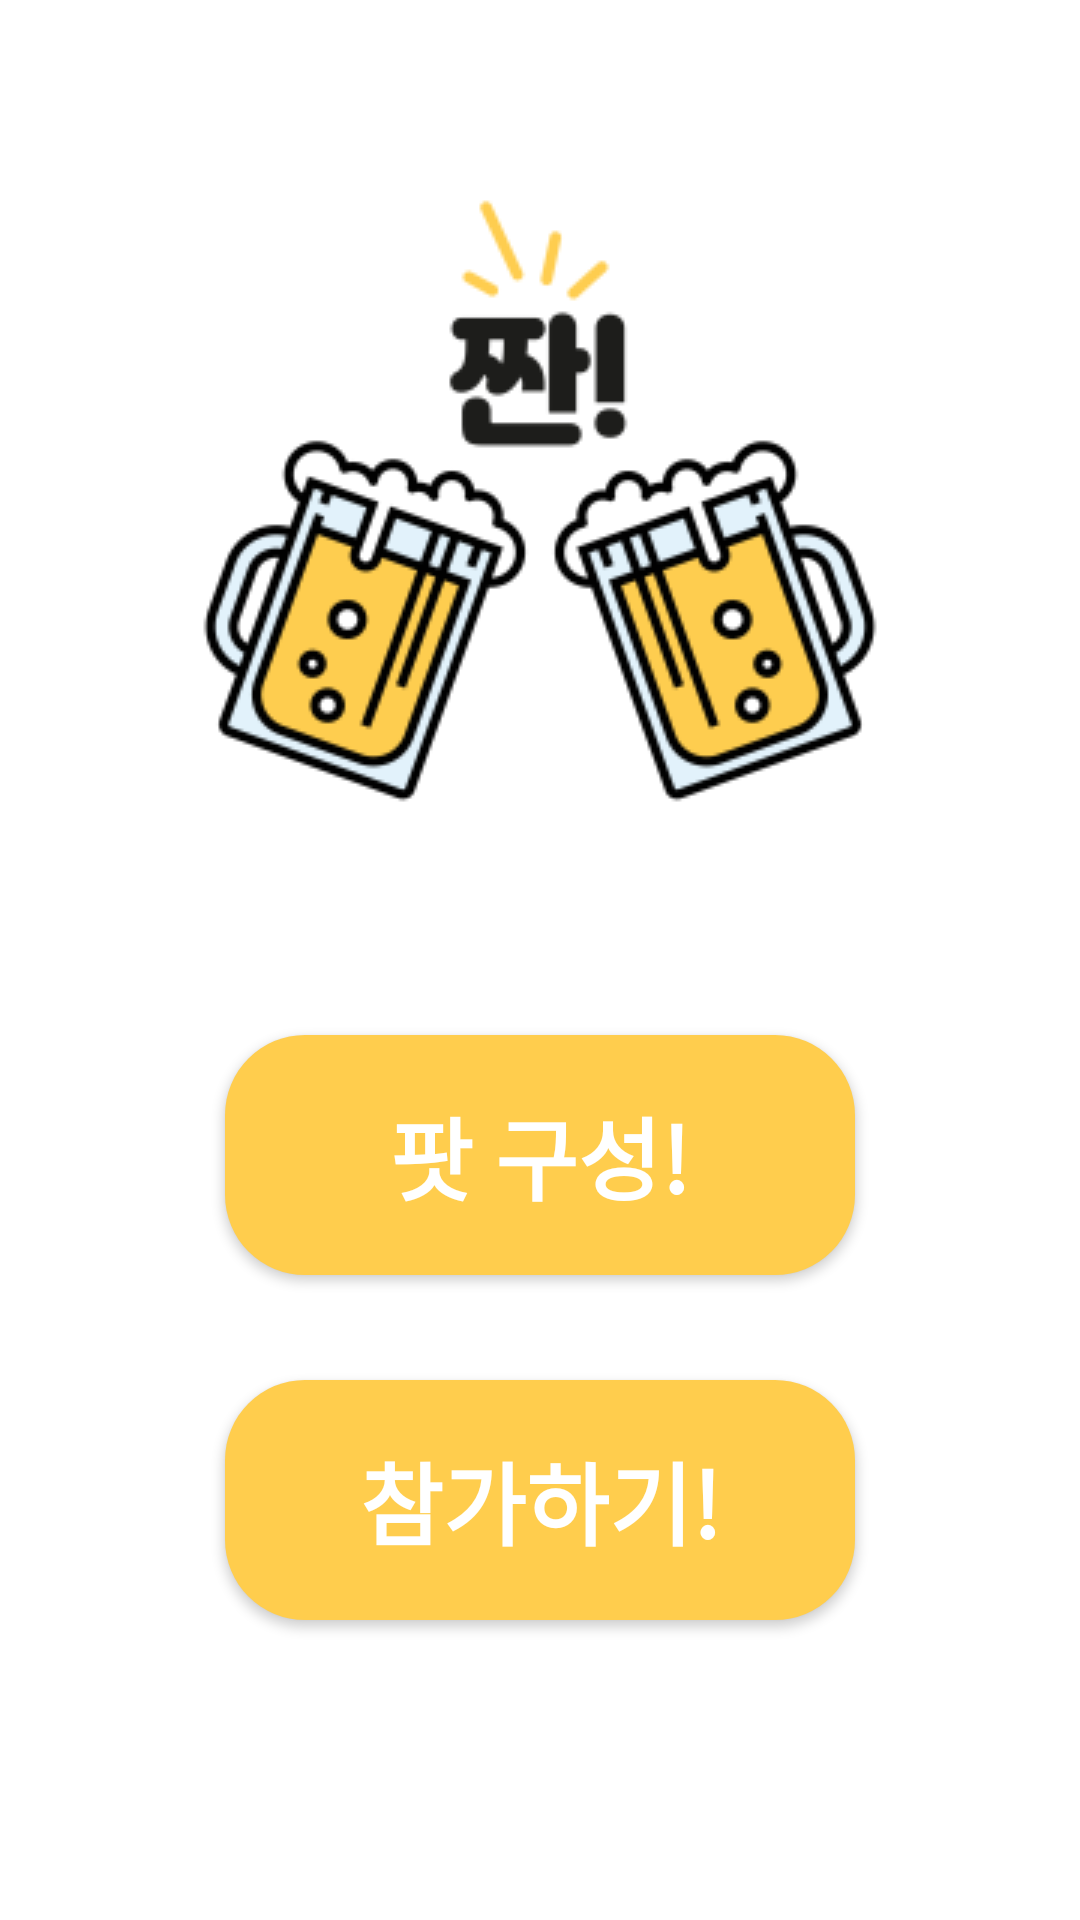

Produce the Android XML layout that renders to this screen, including the resource entries it uses.
<!-- AndroidManifest.xml: application theme AppTheme -->
<!-- res/layout/activity_select_party.xml -->
<?xml version="1.0" encoding="utf-8"?>
<androidx.constraintlayout.widget.ConstraintLayout xmlns:android="http://schemas.android.com/apk/res/android"
    android:layout_width="match_parent"
    android:layout_height="match_parent"
    android:background="#FFF"
    xmlns:app="http://schemas.android.com/apk/res-auto">

    <ImageView
        android:layout_marginBottom="280dp"
        app:layout_constraintBottom_toBottomOf="parent"
        app:layout_constraintRight_toRightOf="parent"
        app:layout_constraintLeft_toLeftOf="parent"
        app:layout_constraintTop_toTopOf="parent"
        android:src="@drawable/splash_logo"
        android:layout_width="wrap_content"
        android:layout_height="wrap_content"/>

    <Button
        android:background="@drawable/login_btn"
        android:layout_marginTop="130dp"
        app:layout_constraintBottom_toBottomOf="parent"
        app:layout_constraintRight_toRightOf="parent"
        app:layout_constraintLeft_toLeftOf="parent"
        app:layout_constraintTop_toTopOf="parent"
        android:id="@+id/party_start"
        android:text="팟 구성!"
        android:textSize="30dp"
        android:textStyle="bold"
        android:textColor="#FFF"
        android:layout_width="210dp"
        android:layout_height="80dp"/>
    <Button
        android:background="@drawable/login_btn"
        android:layout_marginTop="360dp"
        app:layout_constraintBottom_toBottomOf="parent"
        app:layout_constraintRight_toRightOf="parent"
        app:layout_constraintLeft_toLeftOf="parent"
        app:layout_constraintTop_toTopOf="parent"
        android:id="@+id/join_start"
        android:text="참가하기!"
        android:textSize="30dp"
        android:textStyle="bold"
        android:textColor="#FFF"
        android:layout_width="210dp"
        android:layout_height="80dp"/>


</androidx.constraintlayout.widget.ConstraintLayout>
<!-- resources referenced by this layout -->
<resources>
  <!-- drawable login_btn (drawable) -->
  <?xml version="1.0" encoding="utf-8"?>
  <shape xmlns:android="http://schemas.android.com/apk/res/android"
      android:shape="rectangle">
      <solid android:color="#FFCD4D"/>
      <corners android:bottomRightRadius="26.7dp"
          android:bottomLeftRadius="26.7dp"
          android:topLeftRadius="26.7dp"
          android:topRightRadius="26.7dp"/>
      <gradient
          android:angle="0"
          android:endColor="#FFCD4D"
          android:gradientRadius="320dp"
          android:startColor="#FFCD4D"
          android:type="linear"/>
  </shape>
  <!-- drawable splash_logo: png bitmap (drawable, 22302 bytes) -->
  <style name="AppTheme" parent="Theme.AppCompat.Light.DarkActionBar">
          
          <item name="colorPrimary">@color/white</item>
          <item name="colorPrimaryDark">@color/colorAccent</item>
          <item name="colorAccent">@color/colorAccent</item>
      </style>
  <color name="white">#FFFFFF</color>
  <color name="colorAccent">#FF5722</color>
</resources>
